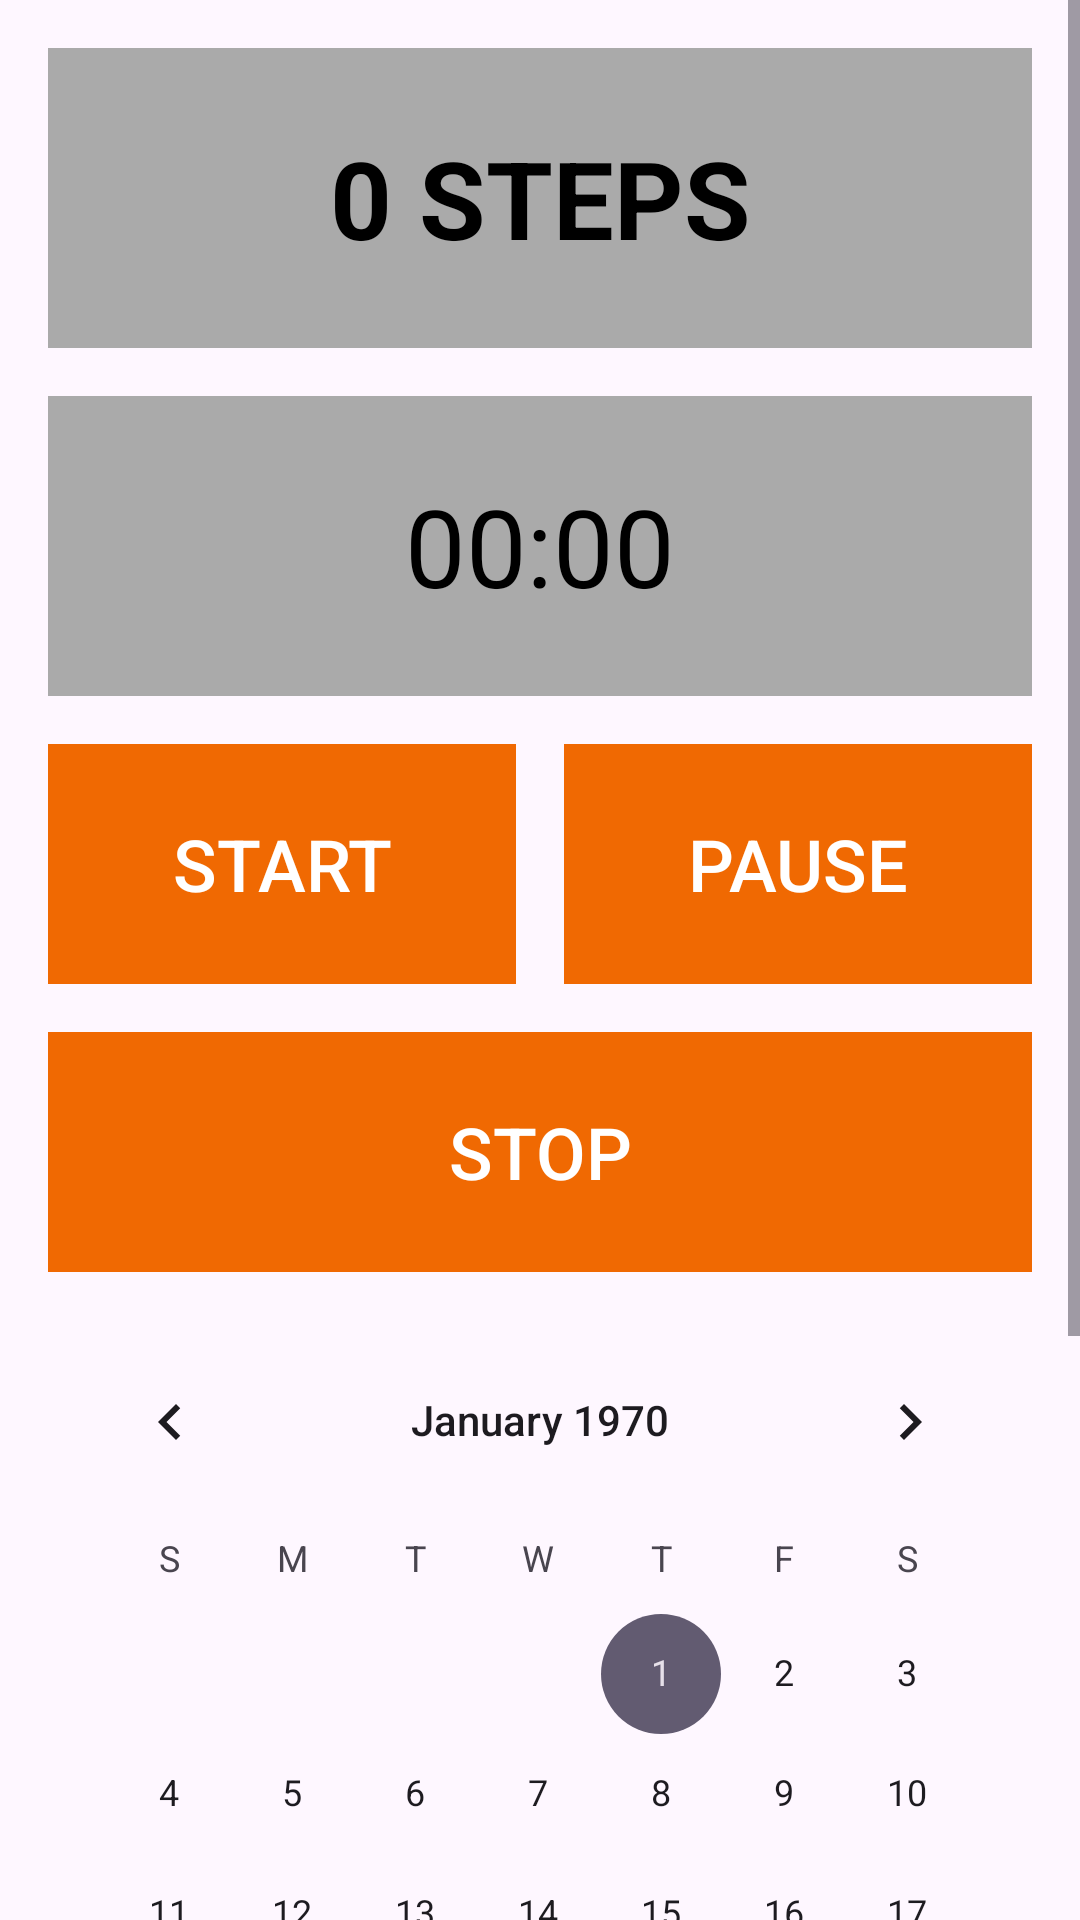

Produce the Android XML layout that renders to this screen, including the resource entries it uses.
<!-- AndroidManifest.xml: application theme Theme.SalsaSteps -->
<!-- res/layout/activity_practice.xml -->
<?xml version="1.0" encoding="utf-8"?>
<ScrollView xmlns:android="http://schemas.android.com/apk/res/android"
    xmlns:app="http://schemas.android.com/apk/res-auto"
    android:layout_width="match_parent"
    android:layout_height="match_parent">

    <androidx.constraintlayout.widget.ConstraintLayout
        android:id="@+id/PracticeActivity"
        android:layout_width="match_parent"
        android:layout_height="wrap_content"
        android:padding="16dp">

        <TextView
            android:id="@+id/stepCounterTextView"
            android:layout_width="0dp"
            android:layout_height="wrap_content"
            android:background="@android:color/darker_gray"
            android:gravity="center"
            android:minHeight="100dp"
            android:text="0 STEPS"
            android:textColor="@android:color/black"
            android:textSize="36sp"
            android:textStyle="bold"
            app:layout_constraintEnd_toEndOf="parent"
            app:layout_constraintStart_toStartOf="parent"
            app:layout_constraintTop_toTopOf="parent" />

        <TextView
            android:id="@+id/timerTextView"
            android:layout_width="0dp"
            android:layout_height="wrap_content"
            android:layout_marginTop="16dp"
            android:background="@android:color/darker_gray"
            android:gravity="center"
            android:minHeight="100dp"
            android:text="00:00"
            android:textColor="@android:color/black"
            android:textSize="36sp"
            app:layout_constraintEnd_toEndOf="parent"
            app:layout_constraintStart_toStartOf="parent"
            app:layout_constraintTop_toBottomOf="@+id/stepCounterTextView" />

        <LinearLayout
            android:id="@+id/buttonLayout"
            android:layout_width="0dp"
            android:layout_height="wrap_content"
            android:orientation="horizontal"
            android:layout_marginTop="16dp"
            app:layout_constraintEnd_toEndOf="parent"
            app:layout_constraintStart_toStartOf="parent"
            app:layout_constraintTop_toBottomOf="@+id/timerTextView">

            <Button
                android:id="@+id/startButton"
                android:layout_width="0dp"
                android:layout_height="80dp"
                android:layout_marginEnd="8dp"
                android:layout_weight="1"
                android:background="@drawable/rectangular_button"
                android:text="Start"
                android:textColor="@android:color/white"
                android:textSize="24sp"
                style="?android:attr/borderlessButtonStyle" />

            <Button
                android:id="@+id/pauseResumeButton"
                android:layout_width="0dp"
                android:layout_height="80dp"
                android:layout_marginStart="8dp"
                android:layout_weight="1"
                android:background="@drawable/rectangular_button"
                android:text="Pause"
                android:textColor="@android:color/white"
                android:textSize="24sp"
                style="?android:attr/borderlessButtonStyle" />

        </LinearLayout>

        <Button
            android:id="@+id/stopButton"
            android:layout_width="0dp"
            android:layout_height="80dp"
            android:layout_marginTop="16dp"
            android:background="@drawable/rectangular_button"
            android:text="STOP"
            android:textColor="@android:color/white"
            android:textSize="24sp"
            style="?android:attr/borderlessButtonStyle"
            app:layout_constraintEnd_toEndOf="parent"
            app:layout_constraintStart_toStartOf="parent"
            app:layout_constraintTop_toBottomOf="@+id/buttonLayout" />

        <CalendarView
            android:id="@+id/calendarView"
            android:layout_width="match_parent"
            android:layout_height="wrap_content"
            android:layout_marginTop="16dp"
            app:layout_constraintTop_toBottomOf="@+id/stopButton" />

        <TextView
            android:id="@+id/selectedDateStats"
            android:layout_width="match_parent"
            android:layout_height="wrap_content"
            android:layout_marginTop="16dp"
            android:padding="16dp"
            android:background="@android:color/darker_gray"
            android:textSize="16sp"
            app:layout_constraintTop_toBottomOf="@+id/calendarView" />

        <Button
            android:id="@+id/deleteDateButton"
            android:layout_width="wrap_content"
            android:layout_height="wrap_content"
            android:layout_marginTop="8dp"
            android:text="Delete Records for This Date"
            android:background="@drawable/rectangular_button"
            android:textColor="@android:color/white"
            style="?android:attr/borderlessButtonStyle"
            app:layout_constraintTop_toBottomOf="@+id/selectedDateStats"
            app:layout_constraintStart_toStartOf="parent"
            app:layout_constraintEnd_toEndOf="parent" />

    </androidx.constraintlayout.widget.ConstraintLayout>
</ScrollView>
<!-- resources referenced by this layout -->
<resources>
  <!-- drawable rectangular_button (drawable) -->
  <?xml version="1.0" encoding="utf-8"?>
  <shape xmlns:android="http://schemas.android.com/apk/res/android"
      android:shape="rectangle">
      <solid android:color="#f06902" />
      <corners android:radius="0dp" />
  </shape>
  <style name="Theme.SalsaSteps" parent="Base.Theme.SalsaSteps" />
  <style name="Base.Theme.SalsaSteps" parent="Theme.Material3.DayNight.NoActionBar">
          
          <item name="colorPrimary">@color/orange</item>
          
      </style>
</resources>
